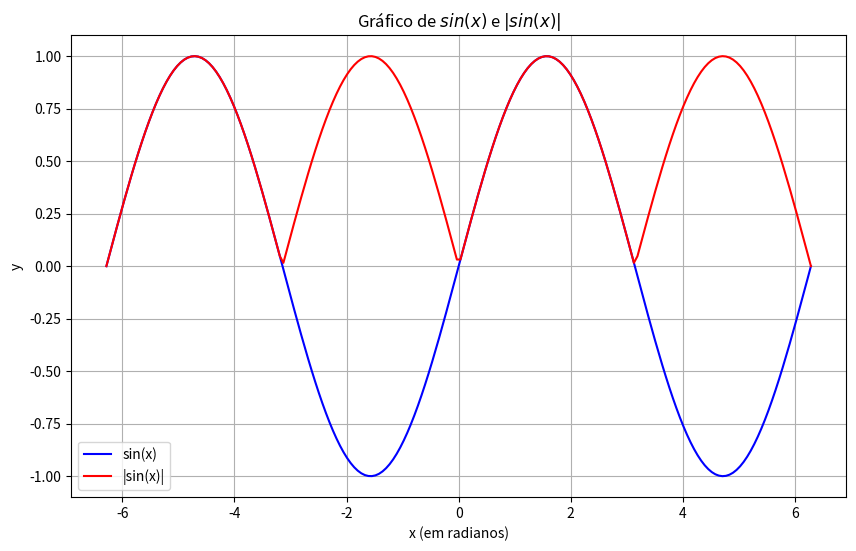

This chart was generated by the following Python code:
import numpy as np
import matplotlib.pyplot as plt

# Definir o intervalo de x, de -2*pi a 2*pi
# Usamos np.linspace para gerar 200 pontos nesse intervalo para um plot suave
x = np.linspace(-2 * np.pi, 2 * np.pi, 200)

# Calcular os valores de y para as duas funções
y_seno = np.sin(x)
y_abs_seno = np.abs(np.sin(x))

# Criar a figura e o eixo do plot
plt.figure(figsize=(10, 6))

# Plotar a função seno(x)
plt.plot(x, y_seno, label='sin(x)', color='blue')

# Plotar a função |seno(x)|
plt.plot(x, y_abs_seno, label='|sin(x)|', color='red')

# Adicionar título e rótulos aos eixos
plt.title('Gráfico de $sin(x)$ e $|sin(x)|$')
plt.xlabel('x (em radianos)')
plt.ylabel('y')

# Adicionar uma grade para facilitar a leitura
plt.grid(True)

# Adicionar uma legenda para identificar as funções
plt.legend()

# Mostrar o gráfico
plt.show()